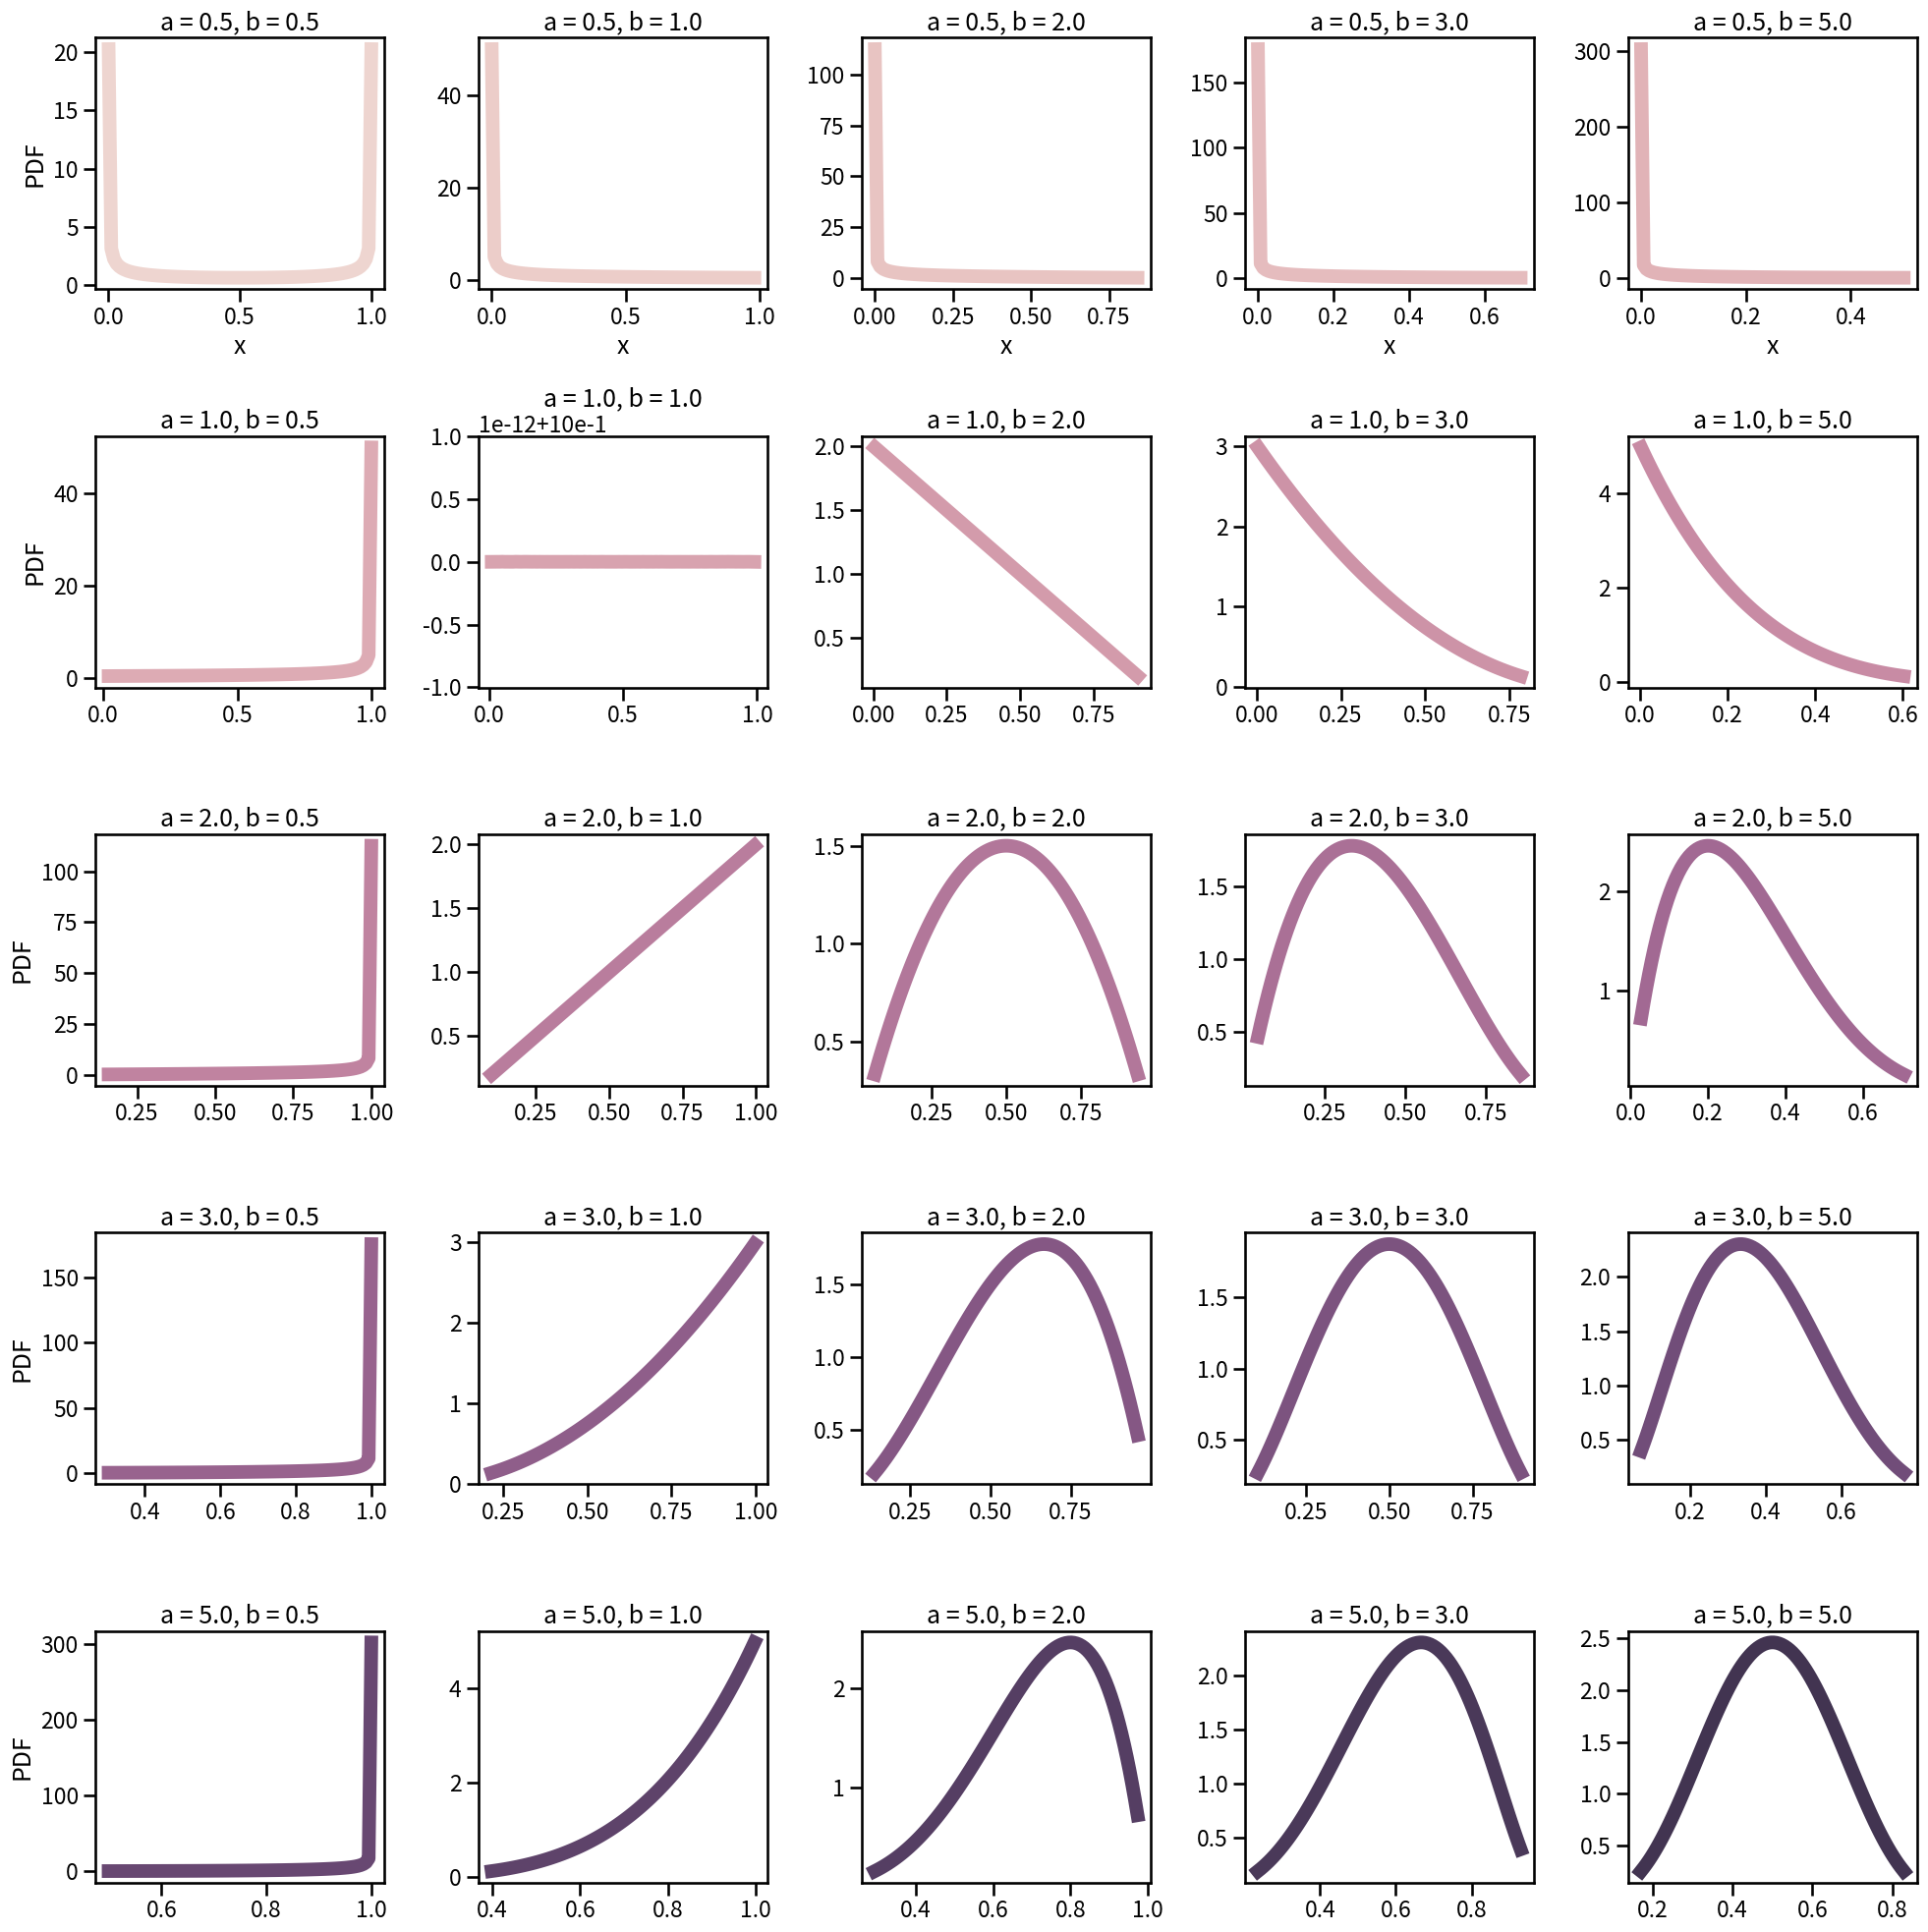
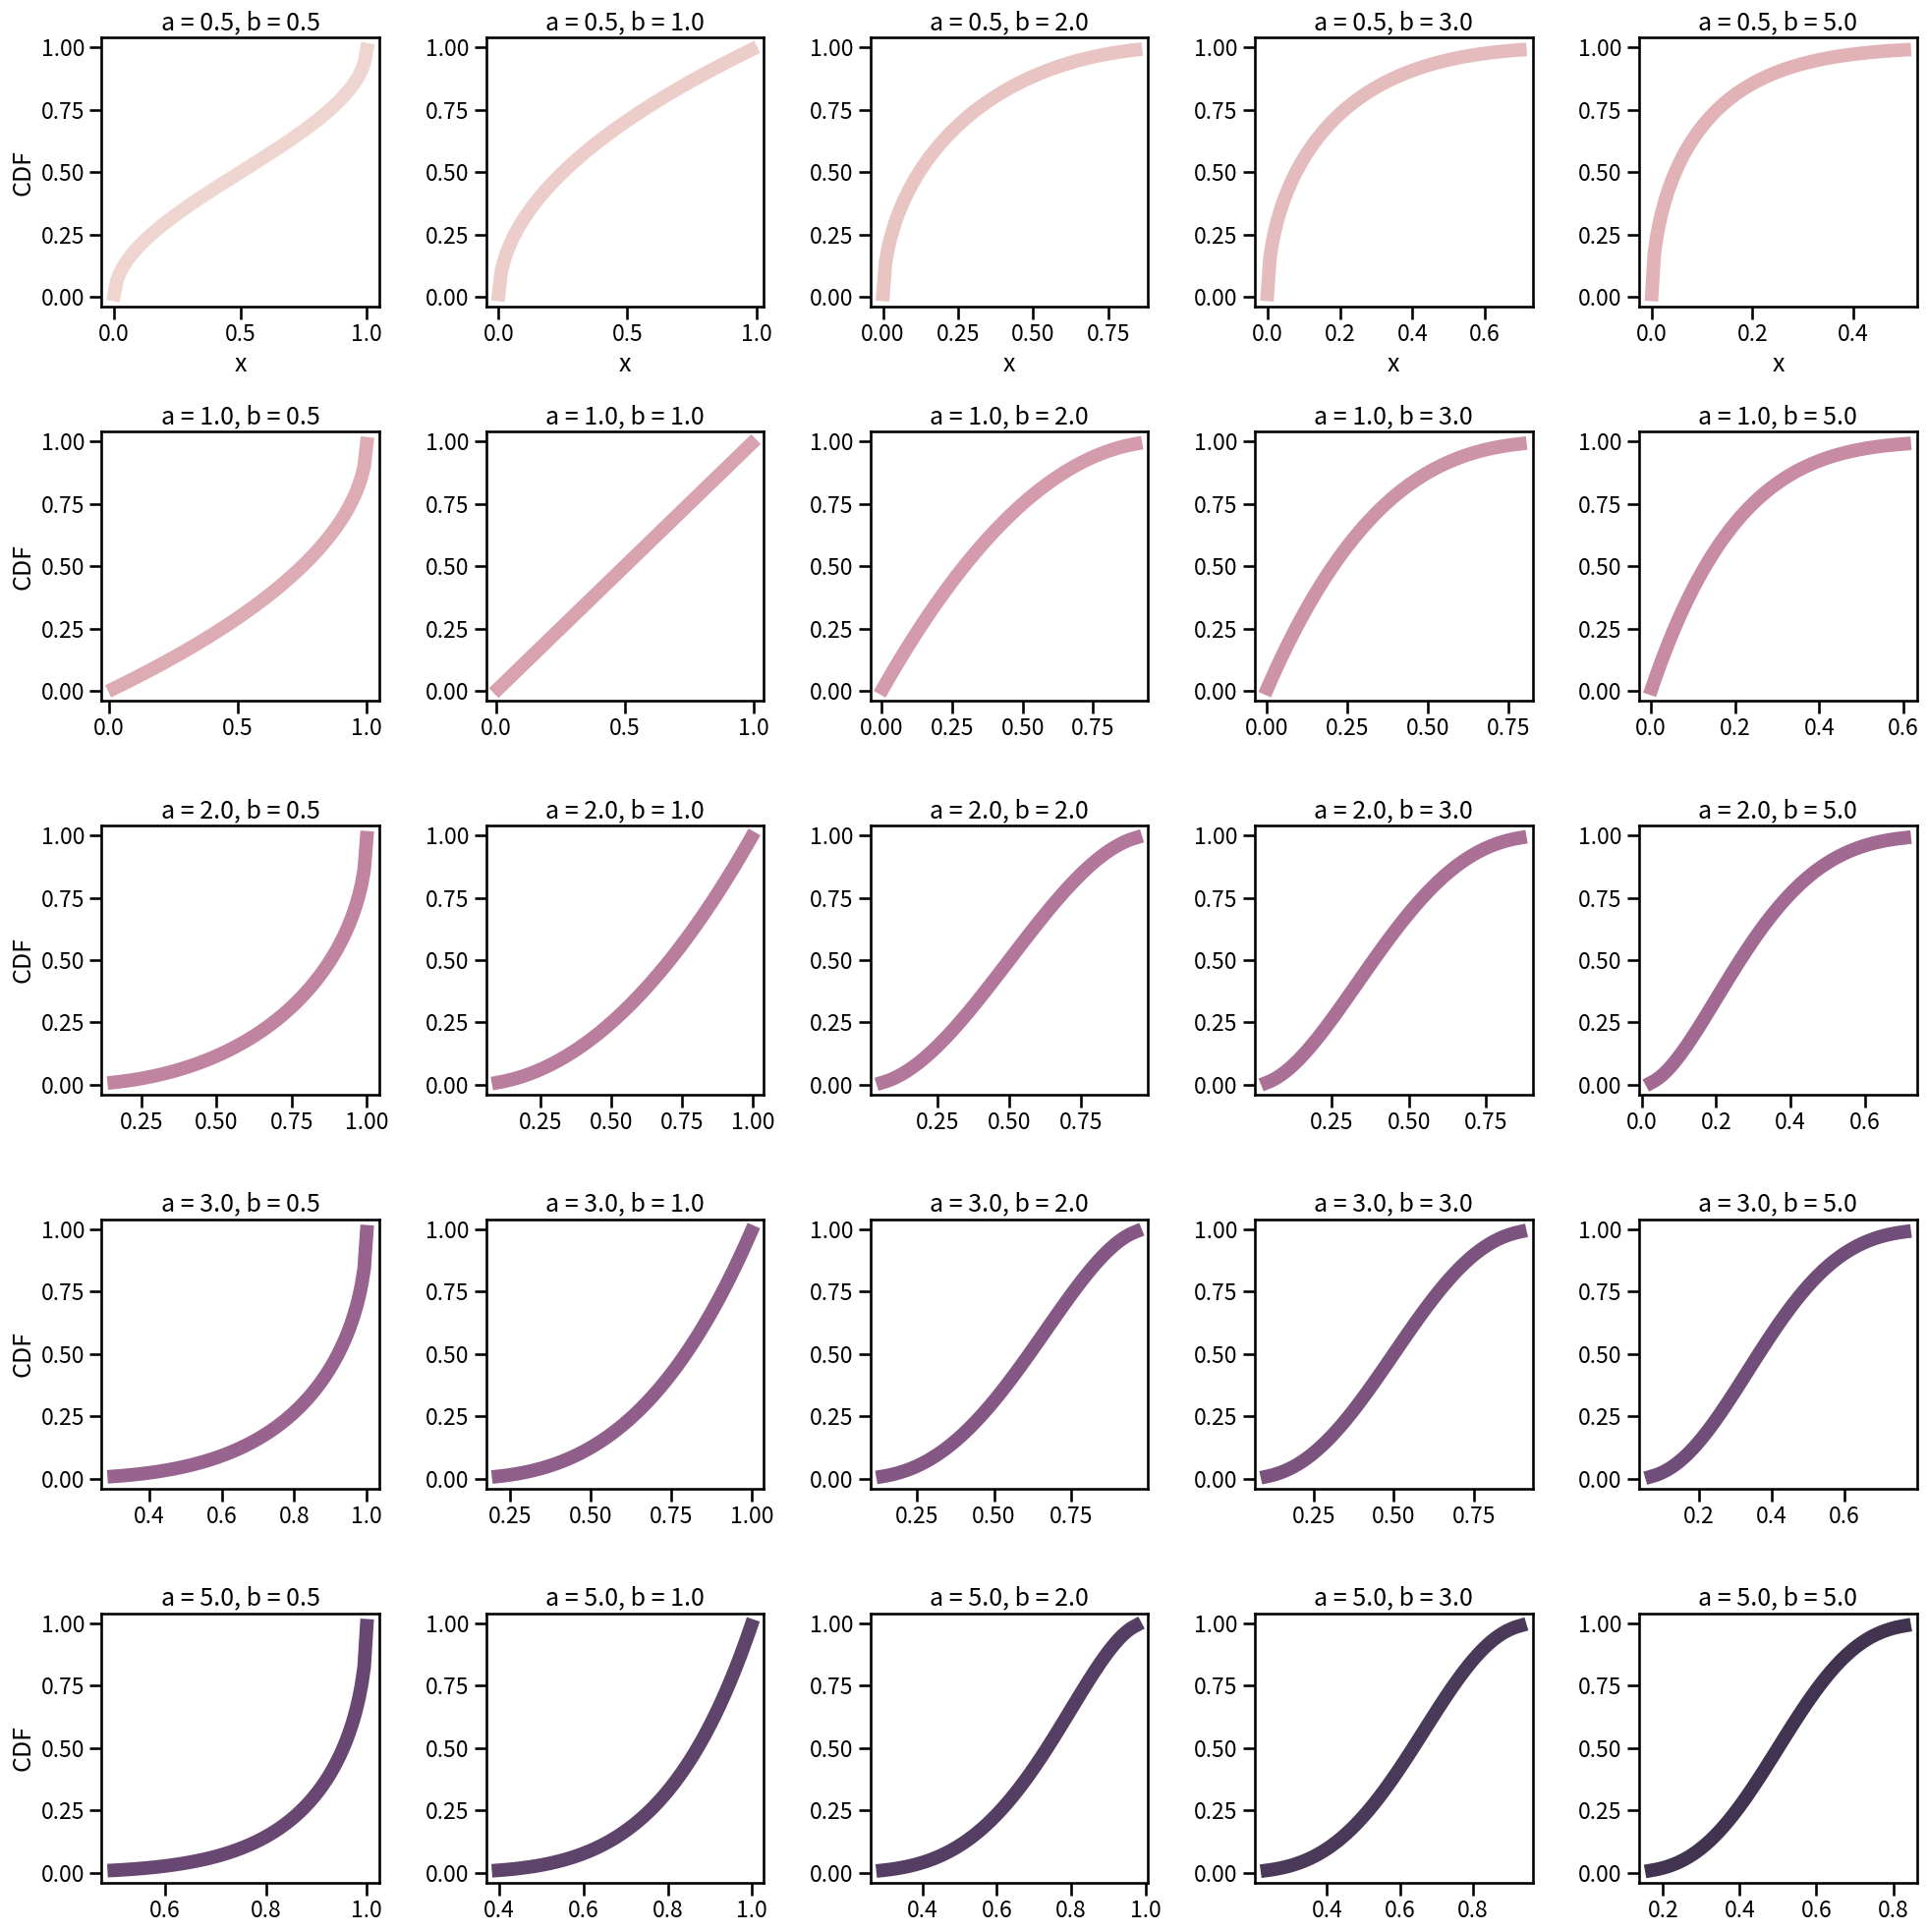

Here is the Python script that generated these plots, in order:
#!/usr/bin/env python
# coding: utf-8

# Once you learn the Bayesian statistics, you should come across **the Beta distribution**.
# 
# Beta distribution is something you might have not used at all when you were dealing with a frequentist statistics and a conventional machine learning. However, when it comes to **the Bayesian inference**, which is to estimate the posterior probability distribution given the prior and observations, the Beta distribution is extremely useful.
# 
# What is good with the Beta distribution?
# 
# Well, using the Beta distribution, **you can model the probability itself, just by two positive shape parameters**.
# 
# As the Bayesian inference is all about estimating the probability, this feature of Beta distribution is very helpful to model probabilistic behaviors.
# 
# Furthermore, **the Beta distribution is the conjugate prior probability distribution for the Bernoulli, binomial, negative binomial and geometric distributions**. That means, you can easily compute the posterior distribution by modeling the prior distribution with the Beta distribution.
# 
# Let's have a look at how the Beta distribution looks like as a function of the shape parameters, a and b!

# In[ ]:


# Libraries
import numpy as np
import matplotlib.pyplot as plt
import seaborn as sns
sns.set_context("talk")

from scipy.stats import beta


# # Beta distribution (Probability Density Function)

# In[ ]:


# figure and axes
fig, ax = plt.subplots(5, 5, figsize=(20, 20))

# parameters
params = np.array([0.5, 1, 2, 3, 5])
colors = sns.cubehelix_palette(25)

# range
counts = 0
for r, a in enumerate(params):
    for c, b in enumerate(params):
        # probability densitiy function
        x = np.linspace(beta.ppf(0.01, a, b), beta.ppf(0.99, a, b), 100)
        ax[r, c].plot(x, beta.pdf(x, a, b), 'r-', color=colors[counts], lw=10, alpha=0.9)
        ax[r, c].set_title("a = " + str(a) + ", b = " + str(b))
        counts += 1
        if c == 0:
            ax[r, c].set_ylabel("PDF")
        if r == 0:
            ax[r, c].set_xlabel("x")
plt.tight_layout()


# # Beta distribution (cumulative density function)

# In[ ]:


# figure and axes
fig, ax = plt.subplots(5, 5, figsize=(20, 20))

# parameters
params = np.array([0.5, 1, 2, 3, 5])

# range
counts = 0
for r, a in enumerate(params):
    for c, b in enumerate(params):
        # probability densitiy function
        x = np.linspace(beta.ppf(0.01, a, b), beta.ppf(0.99, a, b), 100)
        ax[r, c].plot(x, beta.cdf(x, a, b), 'r-', color=colors[counts], lw=10, alpha=0.9)
        ax[r, c].set_title("a = " + str(a) + ", b = " + str(b))
        counts += 1
        if c == 0:
            ax[r, c].set_ylabel("CDF")
        if r == 0:
            ax[r, c].set_xlabel("x")
plt.tight_layout()


# Apparently the Beta distribution can take many forms:D Which is your favorite?:)
